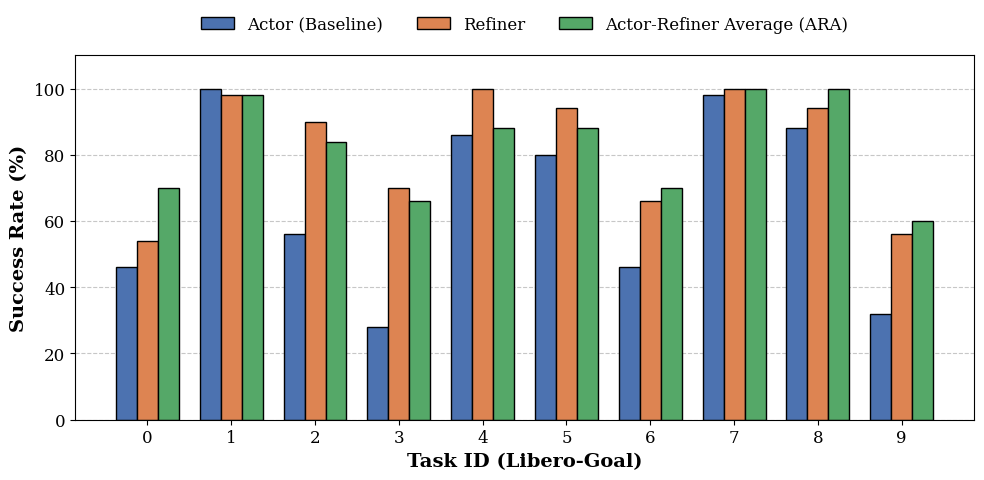

The script that saved this image:
import matplotlib.pyplot as plt
import numpy as np

# 1. Dati estratti dai risultati JSON
tasks = np.arange(10) # Task IDs da 0 a 9
task_labels = [f"{i}" for i in tasks]

sr_actor = [46.0, 100.0, 56.0, 28.0, 86.0, 80.0, 46.0, 98.0, 88.0, 32.0]
sr_refiner = [54.0, 98.0, 90.0, 70.0, 100.0, 94.0, 66.0, 100.0, 94.0, 56.0]
sr_ara = [70.0, 98.0, 84.0, 66.0, 88.0, 88.0, 70.0, 100.0, 100.0, 60.0]

# 2. Configurazione dello stile accademico
plt.rcParams.update({'font.size': 12, 'font.family': 'serif'})

fig, ax = plt.subplots(figsize=(10, 5))

# Larghezza delle barre
bar_width = 0.25

# Posizioni sull'asse X per i tre gruppi
r1 = tasks - bar_width
r2 = tasks
r3 = tasks + bar_width

# 3. Creazione delle barre
ax.bar(r1, sr_actor, color='#4c72b0', width=bar_width, edgecolor='black', label='Actor (Baseline)')
ax.bar(r2, sr_refiner, color='#dd8452', width=bar_width, edgecolor='black', label='Refiner')
ax.bar(r3, sr_ara, color='#55a868', width=bar_width, edgecolor='black', label='Actor-Refiner Average (ARA)')

# 4. Personalizzazione degli assi
ax.set_xlabel('Task ID (Libero-Goal)', fontweight='bold', fontsize=14)
ax.set_ylabel('Success Rate (%)', fontweight='bold', fontsize=14)
ax.set_xticks(tasks)
ax.set_xticklabels(task_labels)
ax.set_ylim([0, 110]) # Spazio per la legenda

# 5. Griglia e Legenda
ax.grid(axis='y', linestyle='--', alpha=0.7)
ax.set_axisbelow(True)
ax.legend(loc='upper center', bbox_to_anchor=(0.5, 1.15), ncol=3, frameon=False)

# 6. Salvataggio in alta risoluzione per LaTeX (PNG)
plt.tight_layout()
plt.savefig('libero_goal_sr_barplot.png', dpi=300, bbox_inches='tight')

print("Grafico salvato con successo come 'libero_goal_sr_barplot.png'")
